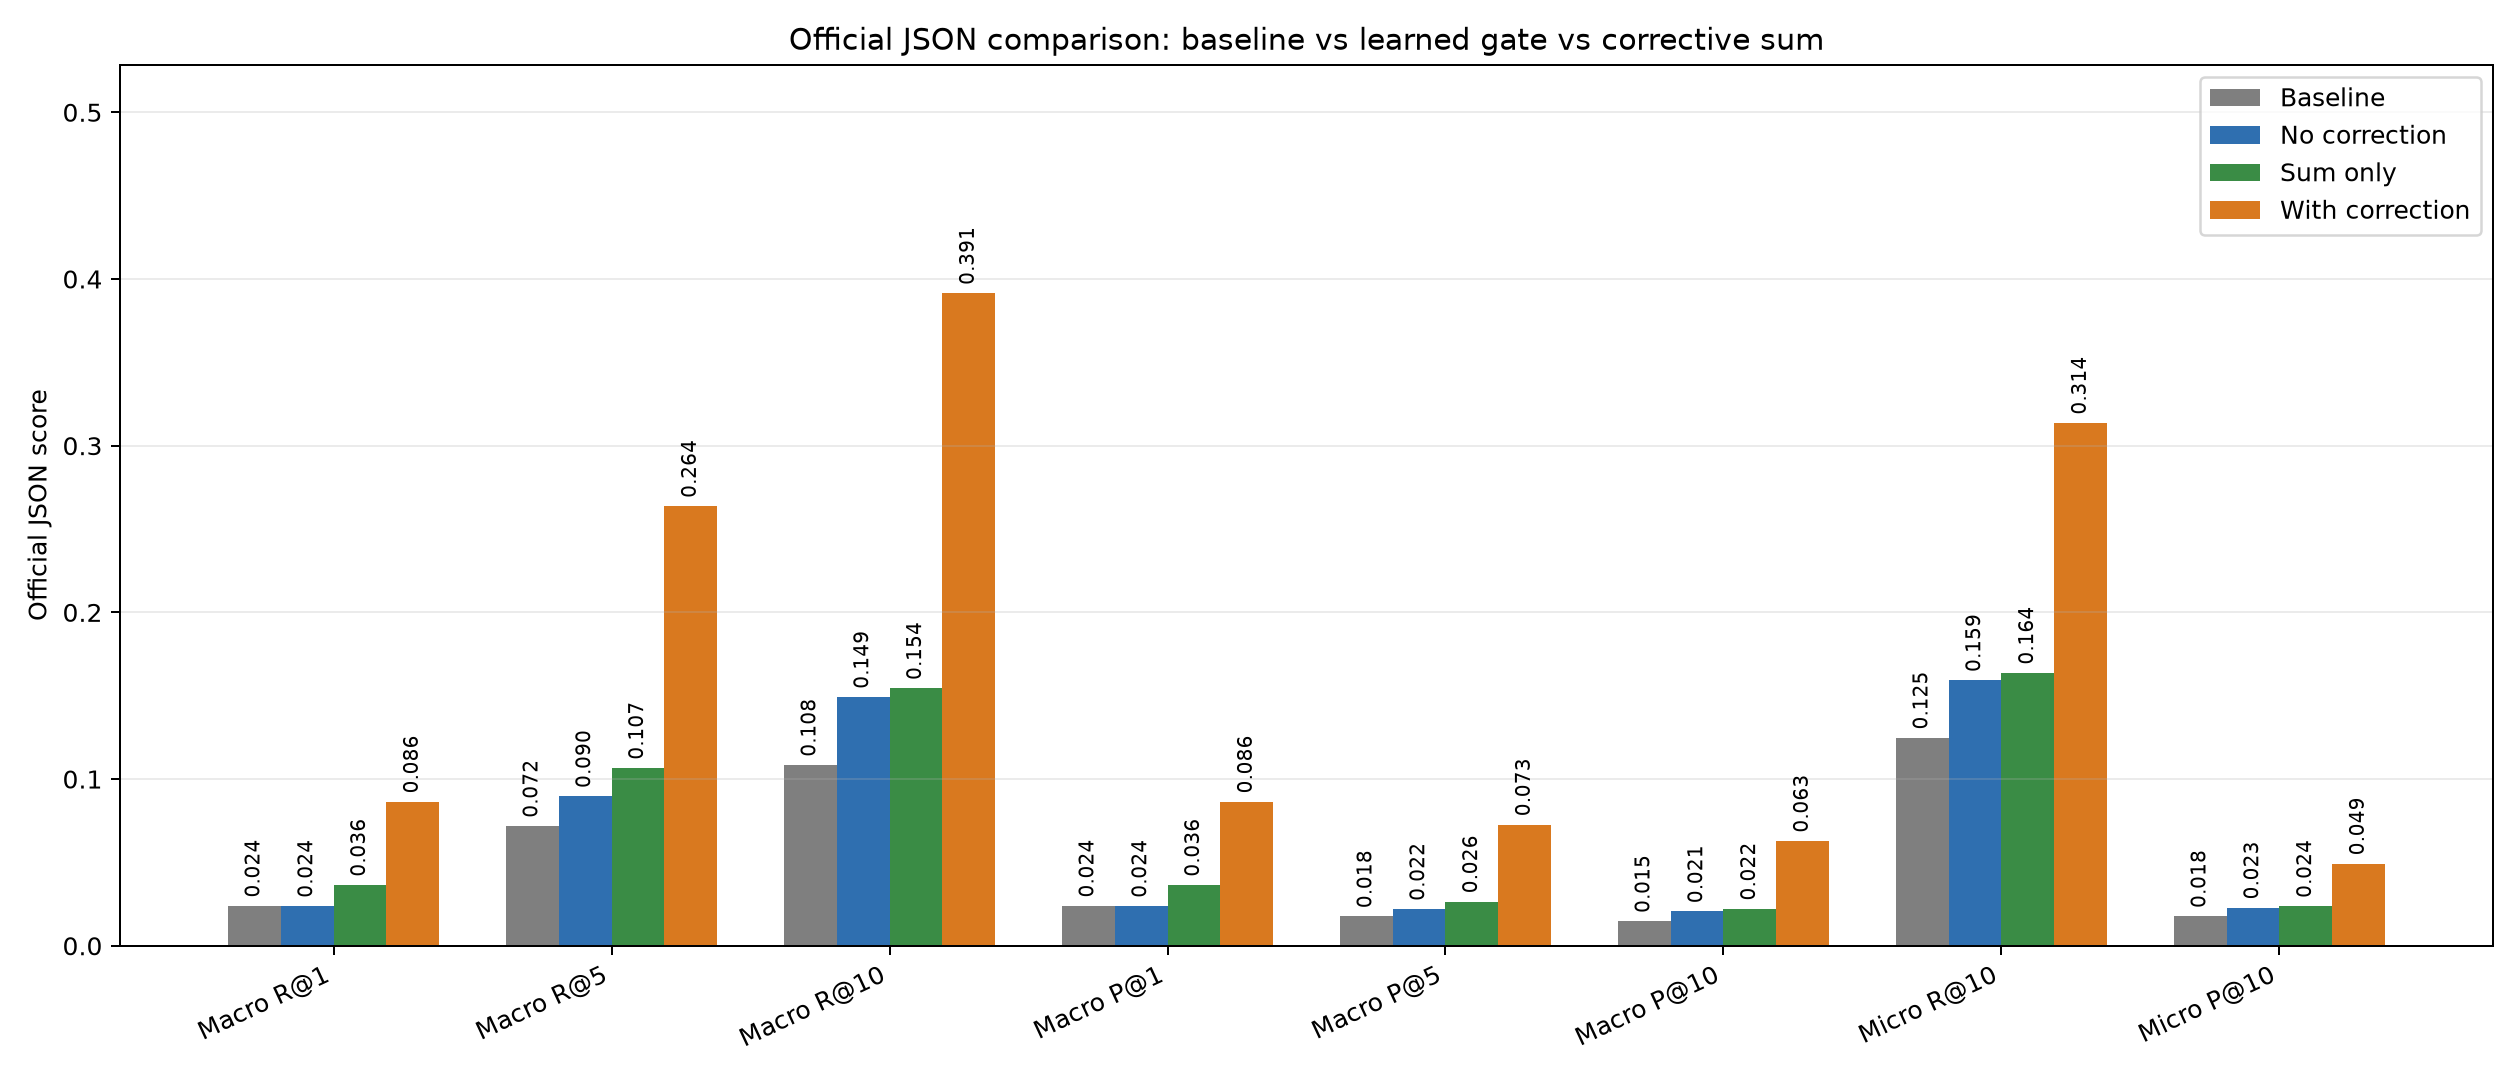

The table this chart was drawn from, first rows:
system, short, source, macro_Recall@1, macro_Recall@5, macro_Recall@10, macro_Precision@1, macro_Precision@5, macro_Precision@10, micro_Recall@1, micro_Recall@5, micro_Recall@10, micro_Precision@1, micro_Precision@5, micro_Precision@10
Assignment baseline, Baseline, final_best_system/results/assignment_bas…, 0.02397, 0.07183, 0.1084, 0.02397, 0.01757, 0.01471, 0.02572, 0.08148, 0.1248, 0.02572, 0.02027, 0.01768
Learned gate only, No correction, final_best_system/results/final_best_mod…, 0.02383, 0.08967, 0.1492, 0.02383, 0.02198, 0.02055, 0.02917, 0.1003, 0.1593, 0.02917, 0.02494, 0.02283
Generic sum only, Sum only, final_best_system/results/final_best_gen…, 0.03647, 0.1066, 0.1545, 0.03647, 0.02649, 0.02216, 0.03386, 0.1074, 0.1637, 0.03386, 0.02722, 0.02374
Learned gate + corrective sum, With correction, final_best_system/results/final_best_mod…, 0.08642, 0.2637, 0.3915, 0.08642, 0.07271, 0.06289, 0.06689, 0.2096, 0.3137, 0.06689, 0.05528, 0.04927
